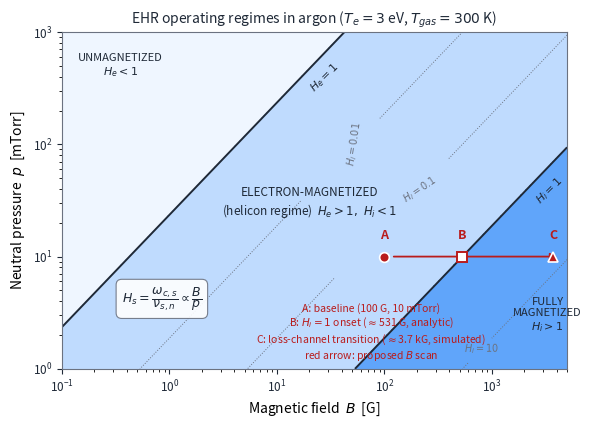

This chart was generated by the following Python code: (Note: this script raises an exception after producing the figure.)
"""EHR regime map: magnetic field vs. neutral pressure with Hall-parameter contours.

Generates the B-p operating-regime figure for the EHR paper (Section: Magnetization
Regime). A species is magnetized when its Hall parameter H_s = omega_cs / nu_sn > 1,
with nu_sn = n_n * sigma_sn * vbar_s and n_n = p / (k_B T_gas). Both H_e and H_i
scale as B/p, so regime boundaries are straight lines on log-log axes.

Representative argon parameters (matching the paper):
  T_gas = 300 K, T_e = 3 eV, sigma_en = 2e-20 m^2, sigma_in = 1e-18 m^2.

Outputs ehr-regime-map.pdf (for LaTeX) and ehr-regime-map.png next to this script.
Run: python regime_map.py
"""

import os
import numpy as np
import matplotlib
matplotlib.use("Agg")
import matplotlib.pyplot as plt

# ---- physical constants (SI) ----
E = 1.602176634e-19
KB = 1.380649e-23
ME = 9.1093837015e-31
MI = 39.948 * 1.66053906660e-27   # argon

# ---- gas / plasma parameters ----
T_GAS = 300.0                      # K
TE_EV = 3.0                        # electron temperature, eV
SIGMA_EN = 2e-20                   # e-Ar momentum-transfer cross section, m^2 (few eV)
SIGMA_IN = 1e-18                   # Ar+-Ar (elastic + charge exchange), m^2

VBAR_E = np.sqrt(8 * TE_EV * E / (np.pi * ME))
VBAR_I = np.sqrt(8 * KB * T_GAS / (np.pi * MI))


def hall(B_gauss, p_mtorr, mass, sigma, vbar):
    """Hall parameter H = (qB/m) / (n_n sigma vbar)."""
    B = B_gauss * 1e-4                                # G -> T
    n_n = (p_mtorr * 1e-3 * 133.322) / (KB * T_GAS)   # mTorr -> m^-3
    return (E * B / mass) / (n_n * sigma * vbar)


# ---- grid ----
B = np.logspace(-1, np.log10(5000), 400)      # 0.1 G .. 5 kG
p = np.logspace(0, 3, 400)                    # 1 mTorr .. 1 Torr
BB, PP = np.meshgrid(B, p)
He = hall(BB, PP, ME, SIGMA_EN, VBAR_E)
Hi = hall(BB, PP, MI, SIGMA_IN, VBAR_I)

# ---- figure ----
INK = "#1f2937"; MUTED = "#6b7280"
FILLS = ["#eff6ff", "#bfdbfe", "#60a5fa"]     # sequential: degree of magnetization

fig, ax = plt.subplots(figsize=(6.0, 4.3), dpi=300)

# regimes: 0 unmagnetized, 1 electron-magnetized (helicon), 2 fully magnetized
regime = np.zeros_like(He)
regime[(He >= 1) & (Hi < 1)] = 1
regime[Hi >= 1] = 2
ax.contourf(BB, PP, regime, levels=[-0.5, 0.5, 1.5, 2.5], colors=FILLS)

# boundaries
ax.contour(BB, PP, He, levels=[1], colors=[INK], linewidths=1.4)
ax.contour(BB, PP, Hi, levels=[1], colors=[INK], linewidths=1.4)
ci = ax.contour(BB, PP, Hi, levels=[0.01, 0.1, 10], colors=[MUTED],
                linewidths=0.7, linestyles="dotted")
ax.clabel(ci, fmt=lambda v: rf"$H_i={v:g}$", fontsize=7, colors=MUTED,
          manual=[(53, 100), (212, 40), (797, 1.5)])

# region labels (direct labels: identity never rides on fill color alone)
ax.text(0.35, 500, "UNMAGNETIZED\n$H_e<1$", fontsize=8, color=INK,
        ha="center", va="center")
ax.text(20, 30, "ELECTRON-MAGNETIZED\n(helicon regime)  $H_e>1,\\ H_i<1$",
        fontsize=8.5, color=INK, ha="center", va="center")
ax.text(3300, 3.0, "FULLY\nMAGNETIZED\n$H_i>1$", fontsize=8, color=INK,
        ha="center", va="center")
ax.text(19, 300, "$H_e=1$", fontsize=8, color=INK, rotation=45)
ax.text(2400, 30, "$H_i=1$", fontsize=8, color=INK, rotation=45)

# operating points: A = baseline, B = ion-magnetization onset (H_i = 1), same pressure
B_ONSET = 100.0 / hall(100, 10, MI, SIGMA_IN, VBAR_I)

# C: the loss-channel transition located by the self-consistent simulations
# (mobile-ion Hall-crossover study). This is NOT the single-particle boundary:
# ions become pitch-sensitive at B (H_i = 1), but the character of BULK
# transport does not change until roughly seven times higher in field. Point B
# is analytic, point C is simulated, and the gap between them is a result.
B_LOSS = 3700.0

ax.annotate("", xy=(4300, 10), xytext=(115, 10),
            arrowprops=dict(arrowstyle="-|>", color="#b91c1c", lw=1.3))
ax.plot([100], [10], marker="o", ms=7, mfc="#b91c1c", mec="white", mew=1.2, zorder=5)
ax.plot([B_ONSET], [10], marker="s", ms=6.5, mfc="white", mec="#b91c1c", mew=1.4, zorder=5)
ax.plot([B_LOSS], [10], marker="^", ms=7.5, mfc="#b91c1c", mec="white", mew=1.2, zorder=5)
ax.text(100, 13.5, "A", fontsize=9, fontweight="bold", color="#b91c1c", ha="center", va="bottom")
ax.text(B_ONSET, 13.5, "B", fontsize=9, fontweight="bold", color="#b91c1c", ha="center", va="bottom")
ax.text(B_LOSS, 13.5, "C", fontsize=9, fontweight="bold", color="#b91c1c", ha="center", va="bottom")
ax.text(75, 2.1,
        "A: baseline (100 G, 10 mTorr)\n"
        rf"B: $H_i=1$ onset ($\approx${B_ONSET:.0f} G, analytic)"
        "\n"
        rf"C: loss-channel transition ($\approx${B_LOSS/1000:.1f} kG, simulated)"
        "\nred arrow: proposed $B$ scan",
        fontsize=7.5, color="#b91c1c", ha="center", va="center")

# the map explains itself: definition + scaling of the contoured quantity
ax.text(0.85, 4.2,
        r"$H_s=\dfrac{\omega_{c,s}}{\nu_{s,n}} \propto \dfrac{B}{p}$",
        fontsize=9, color=INK, ha="center", va="center",
        bbox=dict(boxstyle="round,pad=0.45", fc="white", ec=MUTED, lw=0.8, alpha=0.9))

ax.set_xscale("log"); ax.set_yscale("log")
ax.set_xlim(B[0], B[-1]); ax.set_ylim(p[0], p[-1])
ax.set_xlabel("Magnetic field  $B$  [G]", fontsize=10)
ax.set_ylabel("Neutral pressure  $p$  [mTorr]", fontsize=10)
ax.tick_params(labelsize=8.5, colors=INK)
for s in ax.spines.values():
    s.set_color(MUTED); s.set_linewidth(0.8)
ax.set_title("EHR operating regimes in argon ($T_e=3$ eV, $T_{gas}=300$ K)",
             fontsize=10, color=INK)

fig.tight_layout()
out = os.path.dirname(os.path.abspath(__file__))
fig.savefig(os.path.join(out, "ehr-regime-map.pdf"))
fig.savefig(os.path.join(out, "ehr-regime-map.png"))
print("H_i at (100 G, 10 mTorr):", round(float(hall(100, 10, MI, SIGMA_IN, VBAR_I)), 3))
print("H_e at (100 G, 10 mTorr):", round(float(hall(100, 10, ME, SIGMA_EN, VBAR_E)), 1))
print("B where H_i=1 at 10 mTorr [G] (analytic, point B):",
      round(float(100 / hall(100, 10, MI, SIGMA_IN, VBAR_I)), 0))
print("loss-channel transition [G] (simulated, point C):", round(B_LOSS, 0))
print("ratio C/B:", round(float(B_LOSS / B_ONSET), 1))
print("H_i at point C:", round(float(hall(B_LOSS, 10, MI, SIGMA_IN, VBAR_I)), 2))
print("saved ehr-regime-map.pdf / .png")
